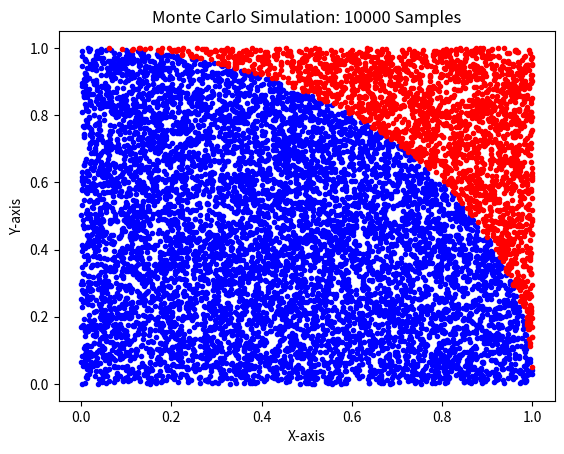

Reproduce this figure in Python.
import random
import matplotlib.pyplot as plt

def estimate_pi(num_samples):
    inside_circle = 0

    for _ in range(num_samples):
        x = random.uniform(0, 1)
        y = random.uniform(0, 1)

        distance = x**2 + y**2

        if distance <= 1:
            inside_circle += 1

    pi_estimate = (inside_circle / num_samples) * 4
    return pi_estimate

def plot_points_in_circle(num_samples):
    x_inside = []
    y_inside = []
    x_outside = []
    y_outside = []

    for _ in range(num_samples):
        x = random.uniform(0, 1)
        y = random.uniform(0, 1)

        distance = x**2 + y**2

        if distance <= 1:
            x_inside.append(x)
            y_inside.append(y)
        else:
            x_outside.append(x)
            y_outside.append(y)

    plt.scatter(x_inside, y_inside, color='blue', marker='.')
    plt.scatter(x_outside, y_outside, color='red', marker='.')
    plt.title(f'Monte Carlo Simulation: {num_samples} Samples')
    plt.xlabel('X-axis')
    plt.ylabel('Y-axis')
    plt.show()

num_samples = 10000
pi_estimate = estimate_pi(num_samples)
print(f"Estimated value of pi using {num_samples} samples: {pi_estimate}")

plot_points_in_circle(num_samples)
